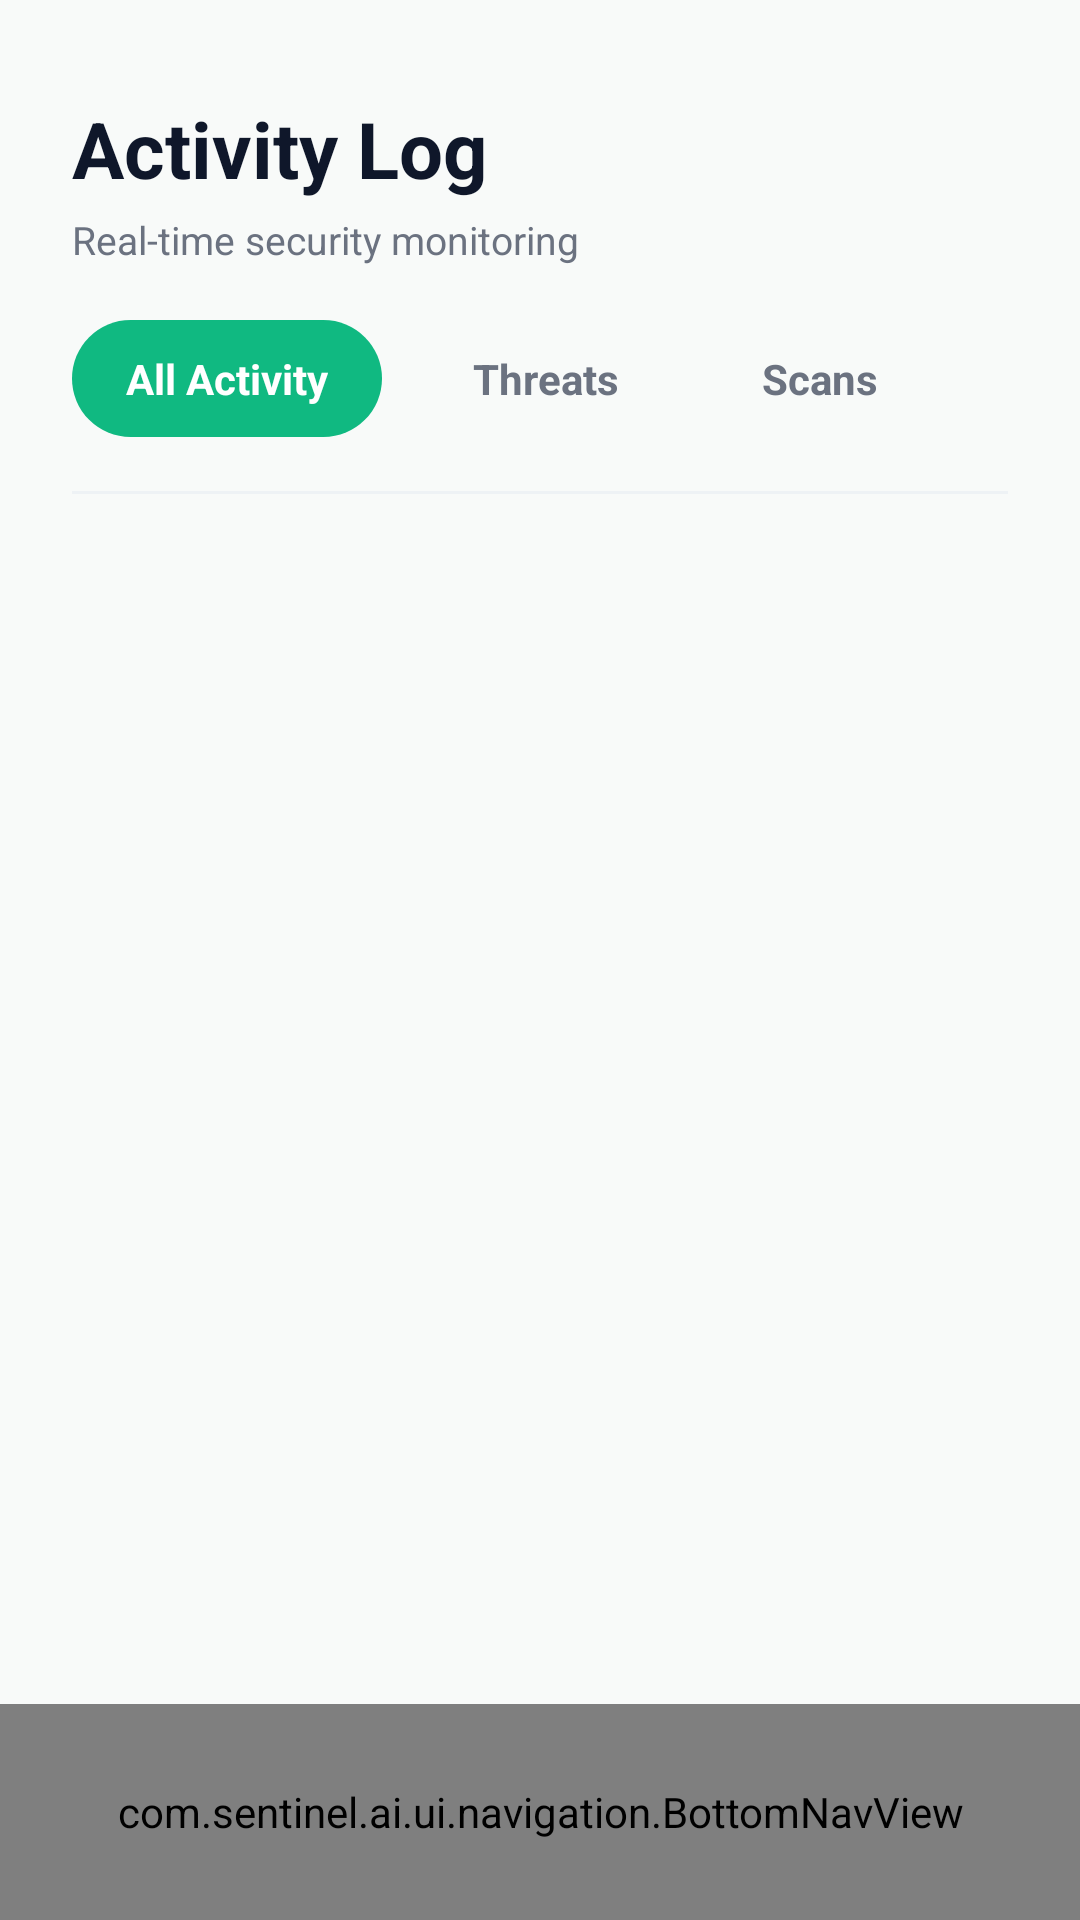

Android layout source for this screen:
<!-- AndroidManifest.xml: activity theme Theme.SentinelAI.Intro -->
<!-- res/layout/activity_activity_log.xml -->
<?xml version="1.0" encoding="utf-8"?>
<androidx.constraintlayout.widget.ConstraintLayout xmlns:android="http://schemas.android.com/apk/res/android"
    xmlns:app="http://schemas.android.com/apk/res-auto"
    android:layout_width="match_parent"
    android:layout_height="match_parent"
    android:background="@color/home_bg"
    android:clipChildren="false"
    android:clipToPadding="false">

    <ScrollView
        android:id="@+id/activityLogScroll"
        android:layout_width="0dp"
        android:layout_height="0dp"
        android:fillViewport="true"
        app:layout_constraintTop_toTopOf="parent"
        app:layout_constraintBottom_toTopOf="@id/bottomNavView"
        app:layout_constraintStart_toStartOf="parent"
        app:layout_constraintEnd_toEndOf="parent">

        <LinearLayout
            android:layout_width="match_parent"
            android:layout_height="wrap_content"
            android:orientation="vertical"
            android:paddingStart="24dp"
            android:paddingEnd="24dp"
            android:paddingTop="16dp"
            android:paddingBottom="24dp">

            <LinearLayout
                android:layout_width="match_parent"
                android:layout_height="wrap_content"
                android:gravity="center_vertical"
                android:orientation="horizontal"
                android:paddingTop="16dp"
                android:paddingBottom="12dp">

                <LinearLayout
                    android:layout_width="0dp"
                    android:layout_height="wrap_content"
                    android:layout_weight="1"
                    android:orientation="vertical">

                    <TextView
                        android:layout_width="wrap_content"
                        android:layout_height="wrap_content"
                        android:text="@string/activitylog_title"
                        android:textColor="@color/splash_title"
                        android:textSize="26sp"
                        android:textStyle="bold" />

                    <TextView
                        android:layout_width="wrap_content"
                        android:layout_height="wrap_content"
                        android:layout_marginTop="4dp"
                        android:text="@string/activitylog_subtitle"
                        android:textColor="@color/home_muted"
                        android:textSize="13sp" />
                </LinearLayout>

            </LinearLayout>

            <LinearLayout
                android:id="@+id/activityLogFilters"
                android:layout_width="match_parent"
                android:layout_height="wrap_content"
                android:layout_marginTop="6dp"
                android:gravity="center_vertical"
                android:orientation="horizontal">

                <TextView
                    android:id="@+id/filterAll"
                    android:layout_width="wrap_content"
                    android:layout_height="wrap_content"
                    android:background="@drawable/activity_filter_active_bg"
                    android:gravity="center"
                    android:paddingStart="18dp"
                    android:paddingEnd="18dp"
                    android:paddingTop="10dp"
                    android:paddingBottom="10dp"
                    android:text="@string/activitylog_filter_all"
                    android:textColor="@android:color/white"
                    android:textSize="14sp"
                    android:textStyle="bold" />

                <Space
                    android:layout_width="12dp"
                    android:layout_height="wrap_content" />

                <TextView
                    android:id="@+id/filterThreats"
                    android:layout_width="wrap_content"
                    android:layout_height="wrap_content"
                    android:background="@drawable/activity_filter_inactive_bg"
                    android:gravity="center"
                    android:paddingStart="18dp"
                    android:paddingEnd="18dp"
                    android:paddingTop="10dp"
                    android:paddingBottom="10dp"
                    android:text="@string/activitylog_filter_threats"
                    android:textColor="@color/home_muted"
                    android:textSize="14sp"
                    android:textStyle="bold" />

                <Space
                    android:layout_width="12dp"
                    android:layout_height="wrap_content" />

                <TextView
                    android:id="@+id/filterScans"
                    android:layout_width="wrap_content"
                    android:layout_height="wrap_content"
                    android:background="@drawable/activity_filter_inactive_bg"
                    android:gravity="center"
                    android:paddingStart="18dp"
                    android:paddingEnd="18dp"
                    android:paddingTop="10dp"
                    android:paddingBottom="10dp"
                    android:text="@string/activitylog_filter_scans"
                    android:textColor="@color/home_muted"
                    android:textSize="14sp"
                    android:textStyle="bold" />
            </LinearLayout>

            <View
                android:layout_width="match_parent"
                android:layout_height="1dp"
                android:layout_marginTop="18dp"
                android:background="@color/home_card_border" />

            <androidx.recyclerview.widget.RecyclerView
                android:id="@+id/eventsList"
                android:layout_width="match_parent"
                android:layout_height="wrap_content"
                android:nestedScrollingEnabled="false"
                android:layout_marginTop="16dp" />

            <TextView
                android:id="@+id/emptyState"
                android:layout_width="match_parent"
                android:layout_height="wrap_content"
                android:layout_marginTop="32dp"
                android:gravity="center"
                android:text="@string/activitylog_empty_state"
                android:textColor="@color/home_muted"
                android:textSize="14sp"
                android:visibility="gone" />

        </LinearLayout>
    </ScrollView>
    <com.sentinel.ai.ui.navigation.BottomNavView
        android:id="@+id/bottomNavView"
        android:layout_width="0dp"
        android:layout_height="72dp"
        android:clipChildren="false"
        android:clipToPadding="false"
        app:layout_constraintBottom_toBottomOf="parent"
        app:layout_constraintStart_toStartOf="parent"
        app:layout_constraintEnd_toEndOf="parent" />
</androidx.constraintlayout.widget.ConstraintLayout>
<!-- resources referenced by this layout -->
<resources>
  <color name="home_bg">#F8FAF9</color>
  <color name="home_card_border">#EEF2F5</color>
  <color name="home_muted">#6B7280</color>
  <color name="splash_title">#0F172A</color>
  <!-- drawable activity_filter_active_bg (drawable) -->
  <?xml version="1.0" encoding="utf-8"?>
  <shape xmlns:android="http://schemas.android.com/apk/res/android"
      android:shape="rectangle">
      <corners android:radius="20dp" />
      <solid android:color="@color/bottom_nav_active_green" />
  </shape>
  <string name="activitylog_empty_state">No activity recorded yet.</string>
  <string name="activitylog_filter_all">All Activity</string>
  <string name="activitylog_filter_scans">Scans</string>
  <string name="activitylog_filter_threats">Threats</string>
  <string name="activitylog_subtitle">Real-time security monitoring</string>
  <string name="activitylog_title">Activity Log</string>
  <style name="Theme.SentinelAI.Intro" parent="Theme.MaterialComponents.DayNight.NoActionBar">
          <item name="android:windowBackground">@color/splash_bg</item>
          <item name="android:statusBarColor">@color/splash_bg</item>
          <item name="android:navigationBarColor">@color/splash_bg</item>
          <item name="android:windowAnimationStyle">@style/AnimationSentinel</item>
      </style>
  <color name="bottom_nav_active_green">#10B981</color>
  <color name="splash_bg">#FFFFFF</color>
  <style name="AnimationSentinel">
          <item name="android:activityOpenEnterAnimation">@anim/fade_in_scale</item>
          <item name="android:activityOpenExitAnimation">@anim/fade_out</item>
          <item name="android:activityCloseEnterAnimation">@anim/fade_in_scale</item>
          <item name="android:activityCloseExitAnimation">@anim/fade_out</item>
      </style>
</resources>
